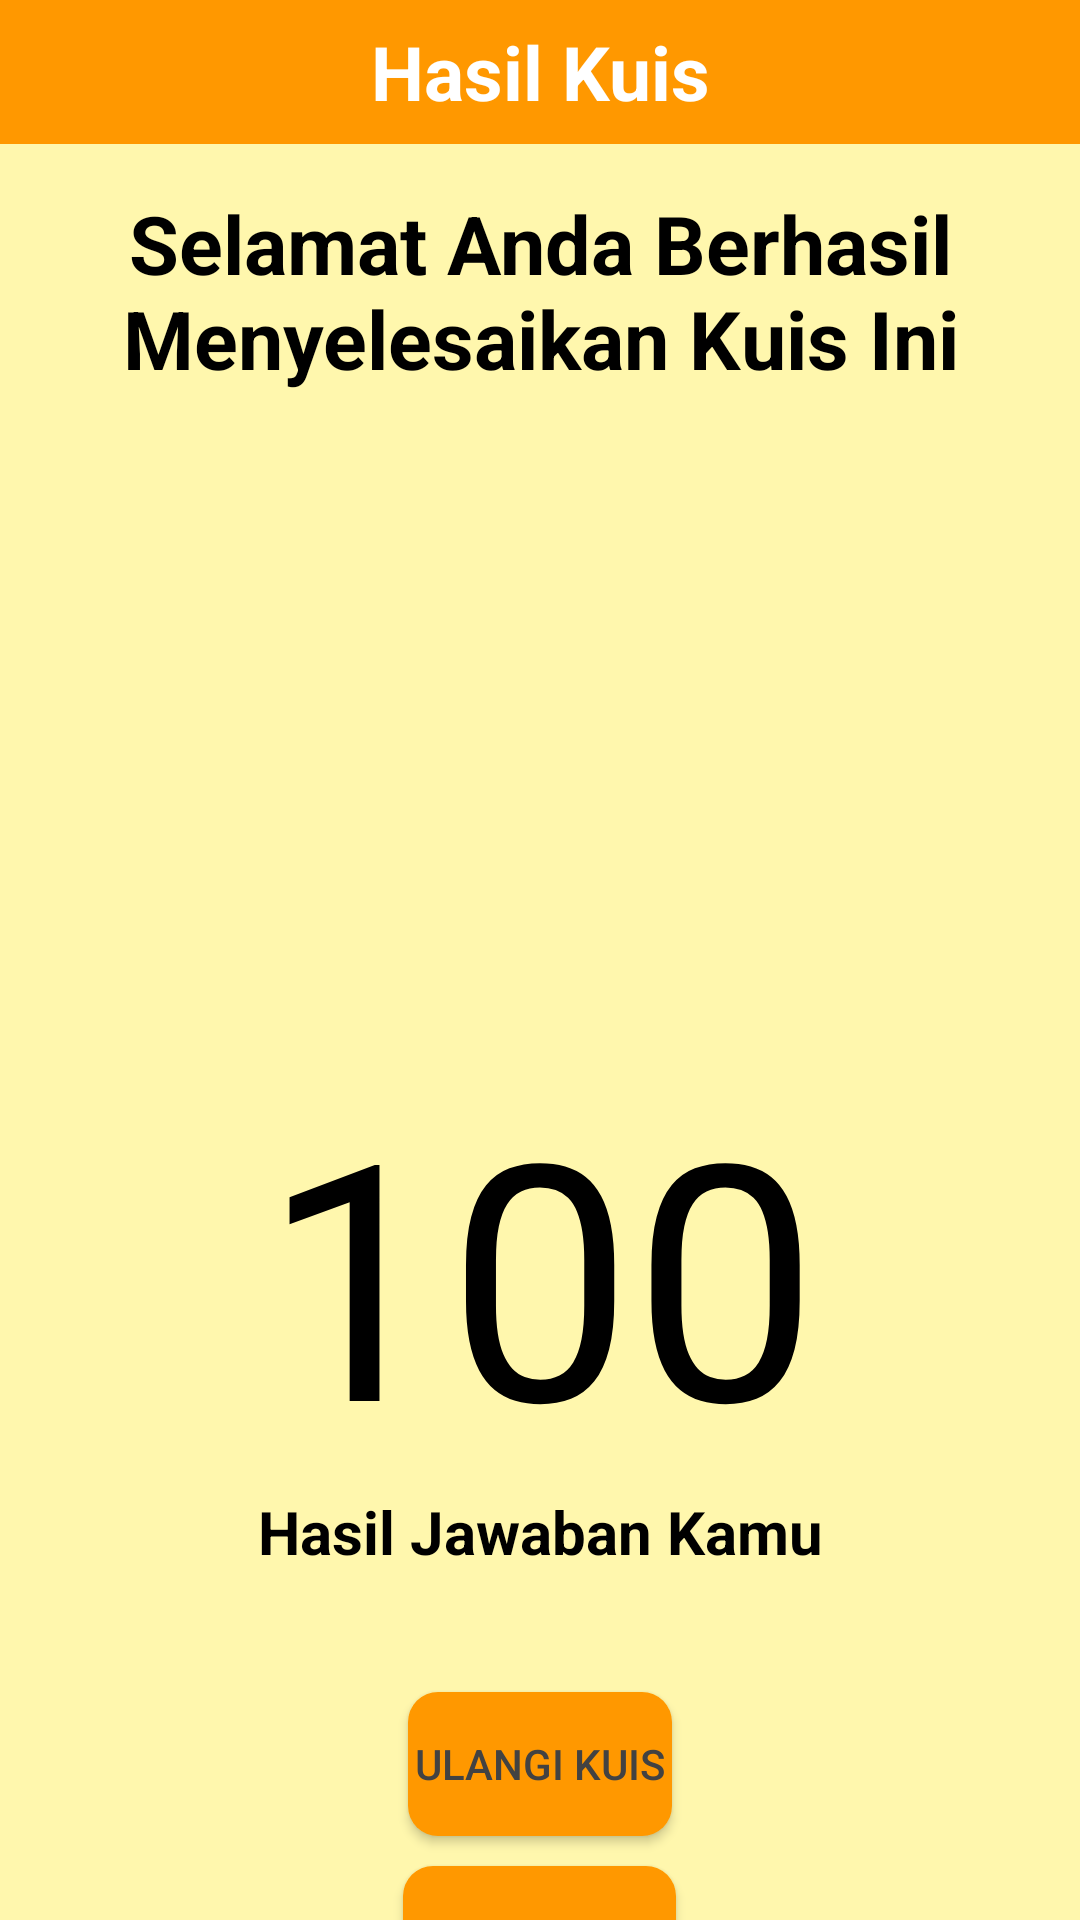

Reconstruct the res/layout file that produces this screen, plus the resources it refers to.
<!-- AndroidManifest.xml: application theme Theme.Quiz -->
<!-- res/layout/activity_hasil.xml -->
<?xml version="1.0" encoding="utf-8"?>
<RelativeLayout xmlns:android="http://schemas.android.com/apk/res/android"
    xmlns:app="http://schemas.android.com/apk/res-auto"
    xmlns:tools="http://schemas.android.com/tools"
    android:id="@+id/btn"
    android:layout_width="match_parent"
    android:layout_height="match_parent"
    tools:context=".HasilActivity">

    <LinearLayout
        android:layout_width="match_parent"
        android:layout_height="match_parent"
        android:orientation="vertical">

        <LinearLayout
            android:layout_width="match_parent"
            android:layout_height="48dp"
            android:background="@color/tema"
            android:orientation="horizontal">

            <TextView
                android:id="@+id/textView"
                android:layout_width="match_parent"
                android:layout_height="wrap_content"
                android:layout_gravity="center_vertical"
                android:layout_weight="1"
                android:gravity="center_horizontal"
                android:text="Hasil Kuis"
                android:textColor="@color/putih"
                android:textSize="25sp"
                android:textStyle="bold" />

        </LinearLayout>

        <androidx.core.widget.NestedScrollView
            android:layout_width="match_parent"
            android:layout_height="match_parent"
            android:background="@color/kuning_muda"
            android:fillViewport="true">

            <LinearLayout
                android:layout_width="match_parent"
                android:layout_height="match_parent"
                android:gravity="center"
                android:orientation="vertical"
                android:paddingLeft="40dp"
                android:paddingTop="15dp"
                android:paddingBottom="100dp"
                android:paddingRight="40dp">

                <TextView
                    android:layout_width="wrap_content"
                    android:layout_height="wrap_content"
                    android:gravity="center_horizontal"
                    android:text="@string/selamat"
                    android:textColor="@color/hitam"
                    android:textSize="27sp"
                    android:textStyle="bold" />
                <ImageView
                    android:id="@+id/cek"
                    android:layout_width="220dp"
                    android:layout_height="220dp"
                    android:layout_weight="0"
                    android:padding="10dp"
                    android:src="@drawable/win"
                    tools:ignore="ContentDescription">
                </ImageView>

                <TextView
                    android:layout_width="match_parent"
                    android:layout_height="wrap_content"
                    android:id="@+id/nilai"
                    android:textSize="110sp"
                    android:text="100"
                    android:textColor="@color/hitam"
                    android:gravity="center_horizontal"/>

                <TextView
                    android:id="@+id/hasil"
                    android:layout_width="match_parent"
                    android:layout_height="wrap_content"
                    android:gravity="center_horizontal"
                    android:text="Hasil Jawaban Kamu"
                    android:textColor="@color/hitam"
                    android:textStyle="bold"
                    android:textSize="20sp"/>


                <Button
                    android:id="@+id/btnUlangi"
                    android:layout_width="wrap_content"
                    android:layout_height="wrap_content"
                    android:layout_below="@id/nilai"
                    android:layout_centerHorizontal="true"
                    android:layout_marginTop="40dp"
                    android:background="@drawable/button"
                    android:onClick="ulangi"
                    android:text="Ulangi Kuis"
                    android:textColor="#424242" />

                <Button
                    android:id="@+id/btnBackmenu"
                    android:layout_width="wrap_content"
                    android:layout_height="wrap_content"
                    android:layout_below="@id/btnUlangi"
                    android:layout_centerHorizontal="true"
                    android:layout_marginTop="10dp"
                    android:background="@drawable/button"
                    android:onClick="menu_utama"
                    android:text="Menu Utama"
                    android:textColor="#424242" />
            </LinearLayout>
        </androidx.core.widget.NestedScrollView>
    </LinearLayout>
</RelativeLayout>
<!-- resources referenced by this layout -->
<resources>
  <color name="hitam">#FF000000</color>
  <color name="kuning_muda">#FFF7AD</color>
  <color name="putih">#FFFFFFFF</color>
  <color name="tema">#FF9800</color>
  <!-- drawable button (drawable) -->
  <?xml version="1.0" encoding="utf-8"?>
  
  <shape
      xmlns:android="http://schemas.android.com/apk/res/android">
      <corners android:radius="10dp"/>
      <solid android:color="@color/tema"/>
  </shape>
  <string name="selamat">Selamat Anda Berhasil\nMenyelesaikan Kuis Ini</string>
  <style name="Theme.Quiz" parent="Theme.MaterialComponents.DayNight.NoActionBar">
          
          <item name="colorPrimary">@color/tema</item>
          <item name="colorPrimaryVariant">@color/tema</item>
          <item name="colorOnPrimary">@color/putih</item>
          
          <item name="colorSecondary">@color/teal_200</item>
          <item name="colorSecondaryVariant">@color/teal_700</item>
          <item name="colorOnSecondary">@color/black</item>
          
          <item name="android:statusBarColor">?attr/colorPrimaryVariant</item>
          
      </style>
  <color name="teal_200">#FF03DAC5</color>
  <color name="teal_700">#FF018786</color>
  <color name="black">#FF000000</color>
</resources>
